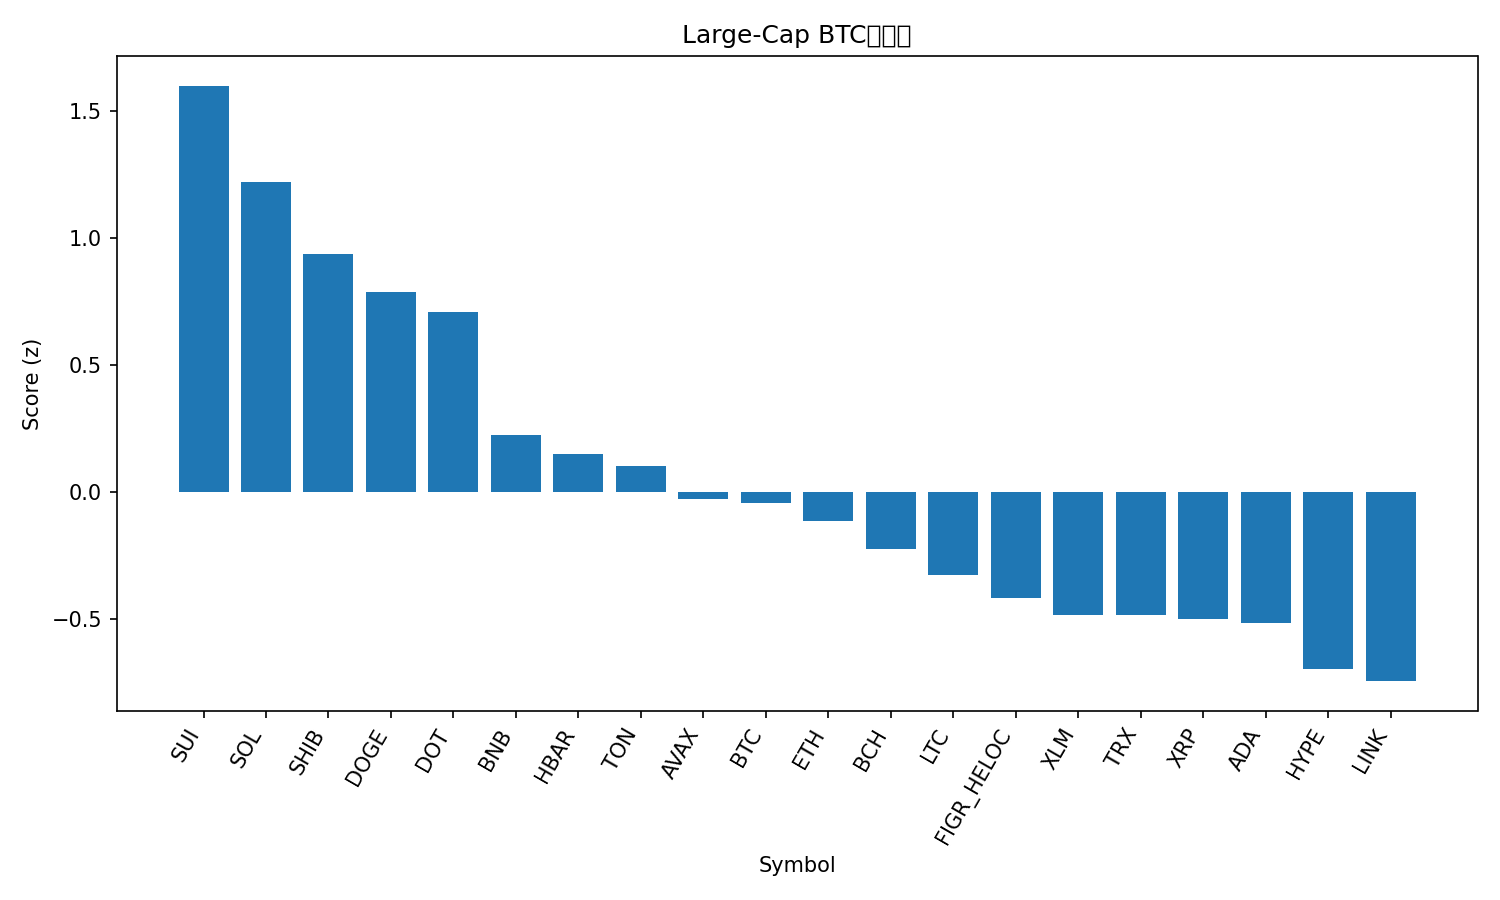

Data behind this chart, as committed beside it:
rank, name, symbol, price_btc, price_usd, pct_1h_btc, pct_24h_btc, pct_7d_btc, market_cap_rank, market_cap_usd, volume_usd, score
1, Sui, SUI, 3.271e-05, 3.8, 0.8195, -0.5328, 7.233, 18, 13548985133, 1388576543, 1.597
2, Solana, SOL, 0.002131, 247.4, 0.2852, 1.677, 16.31, 5, 134155850682, 8328102879, 1.219
3, Shiba Inu, SHIB, 1.21287e-10, 1.408e-05, 0.7639, -2.863, 8.754, 29, 8289039333, 515365611, 0.937
4, Dogecoin, DOGE, 2.52e-06, 0.292, 0.2368, -0.5758, 28.41, 8, 44060665848, 8518100449, 0.7865
5, Polkadot, DOT, 3.834e-05, 4.45, 0.48, -1.52, 10.28, 33, 6764893568, 407660788, 0.705
6, BNB, BNB, 0.0081, 940.4, 0.01451, 0.9561, 3.126, 6, 130889230788, 1622640558, 0.2223
7, Hedera, HBAR, 2.1e-06, 0.2444, 0.3744, -2.588, 6.076, 25, 10353525642, 286105144, 0.1489
8, Toncoin, TON, 2.791e-05, 3.24, 0.1337, -0.3395, 0.4526, 28, 8318610160, 146354098, 0.09892
9, Avalanche, AVAX, 0.0002592, 30.1, 0.179, -2.475, 16.95, 19, 12705763602, 1067266056, -0.02914
10, Bitcoin, BTC, 1.0, 116088, 0.0, 0.0, 0.0, 1, 2312298091299, 25839977009, -0.045
11, Ethereum, ETH, 0.04023, 4671, 0.08064, -1.263, 3.871, 2, 563650049642, 25104426297, -0.1178
12, Bitcoin Cash, BCH, 0.005119, 594.2, 0.1973, -1.755, -5.753, 23, 11843238306, 296308187, -0.2271
13, Litecoin, LTC, 0.001008, 117, 0.1954, -2.468, -1.624, 26, 8927787071, 821715932, -0.3292
14, Figure Heloc, FIGR_HELOC, 8.64e-06, 1.0, 0.0, -0.964, -4.434, 22, 12441486670, 541566, -0.419
15, Stellar, XLM, 3.42e-06, 0.397, 0.1928, -3.631, 5.8, 20, 12629987569, 232233446, -0.4871
16, TRON, TRX, 3.02e-06, 0.3502, -0.09674, -0.9406, 2.461, 11, 33147132607, 614281470, -0.4872
17, XRP, XRP, 2.662e-05, 3.09, 0.05443, -2.471, 4.363, 3, 184146486576, 4768226786, -0.5004
18, Cardano, ADA, 7.9e-06, 0.9172, 0.1153, -3.137, 6.037, 10, 33499716045, 2066679432, -0.5164
19, Hyperliquid, HYPE, 0.0004684, 54.38, -0.08158, -2.503, 10.16, 16, 14705910391, 571205929, -0.6992
20, Chainlink, LINK, 0.0002126, 24.68, 0.06311, -3.579, 5.486, 13, 16729064626, 893331086, -0.7464
21, Cronos, CRO, 2.12e-06, 0.2457, -0.04747, -3.132, -10.94, 30, 8254225489, 57008709, -1.165
